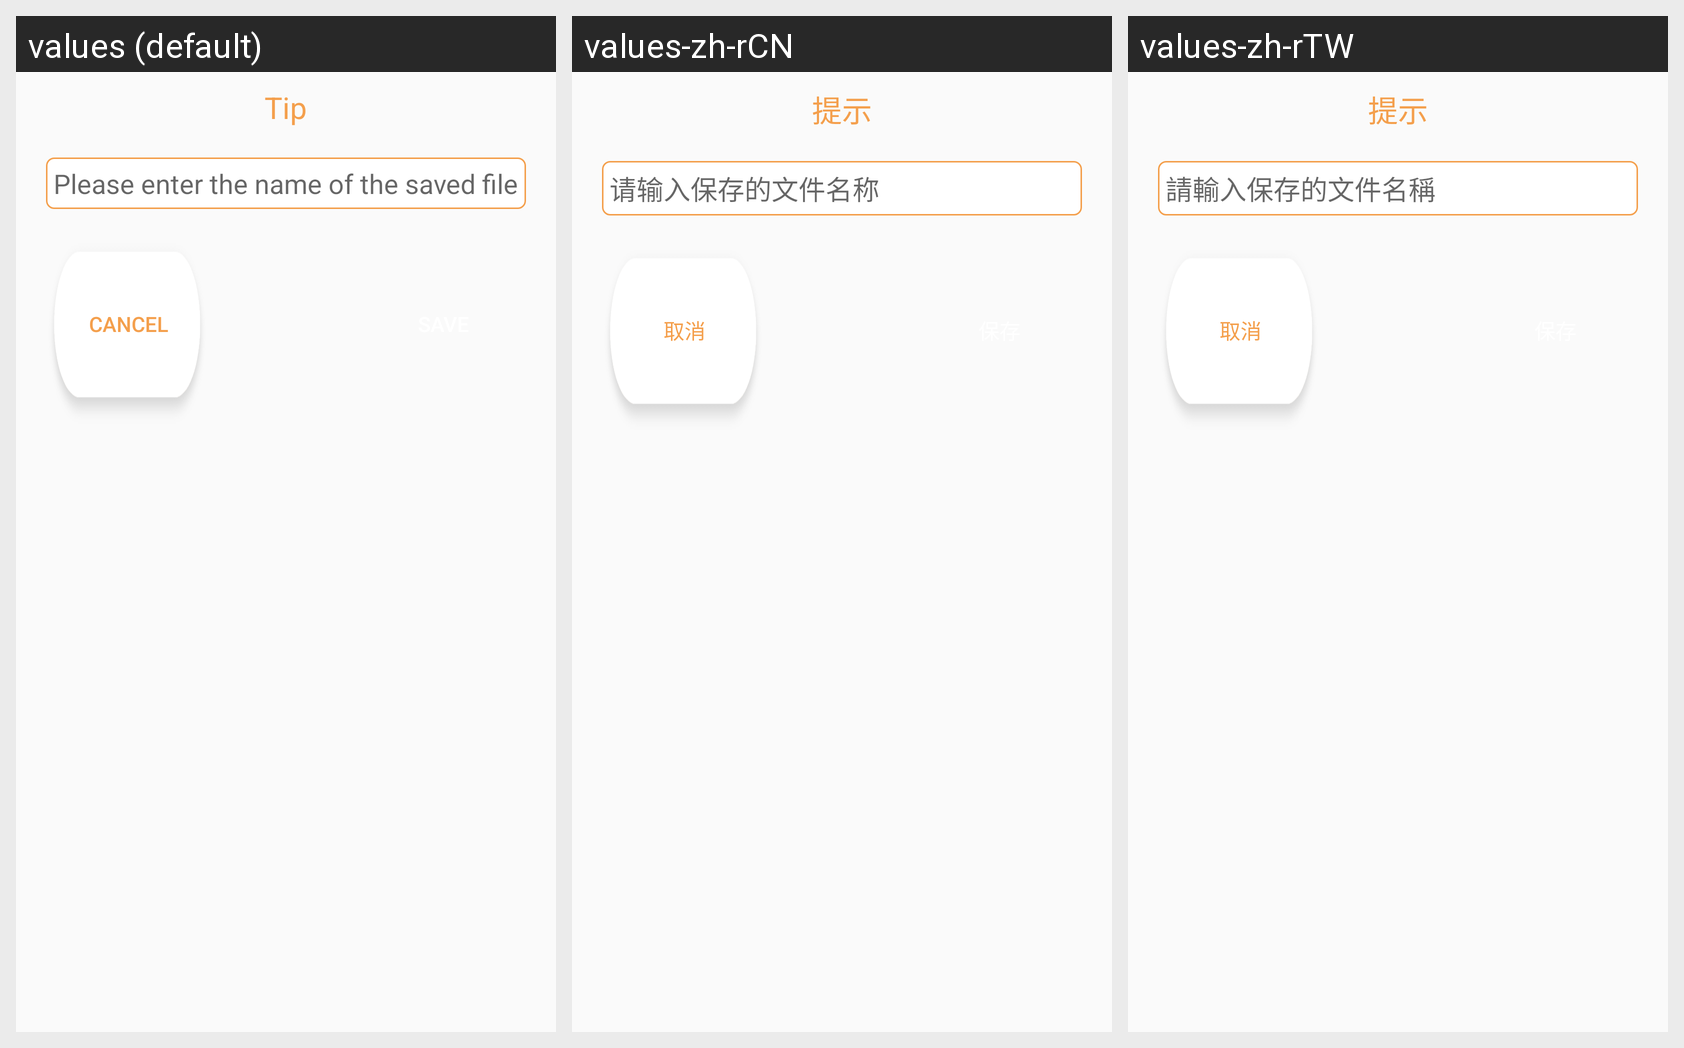

Here is an Android app screen in its default locale and in the app's own translations. Write out the translated-string differences for the strings that appear on this screen.
Android screen res/layout/dialog_save_project.xml rendered under 3 locales, left to right: values (default), values-zh-rCN, values-zh-rTW. Device: Nexus 5 (rendered at 1080×1920; each locale shown at half size, 540×960, under a caption strip naming it); theme AppTheme.
Strings drawn on this screen, with the default value and each locale's value (text and hints the layout hard-codes, and strings that could not be matched under every locale, appear in the picture but are not listed):

tips_
  values: Tip
  values-zh-rCN: 提示
  values-zh-rTW: 提示

enter_the_saved_file_name
  values: Please enter the name of the saved file
  values-zh-rCN: 请输入保存的文件名称
  values-zh-rTW: 請輸入保存的文件名稱

cancel
  values: Cancel
  values-zh-rCN: 取消
  values-zh-rTW: 取消
